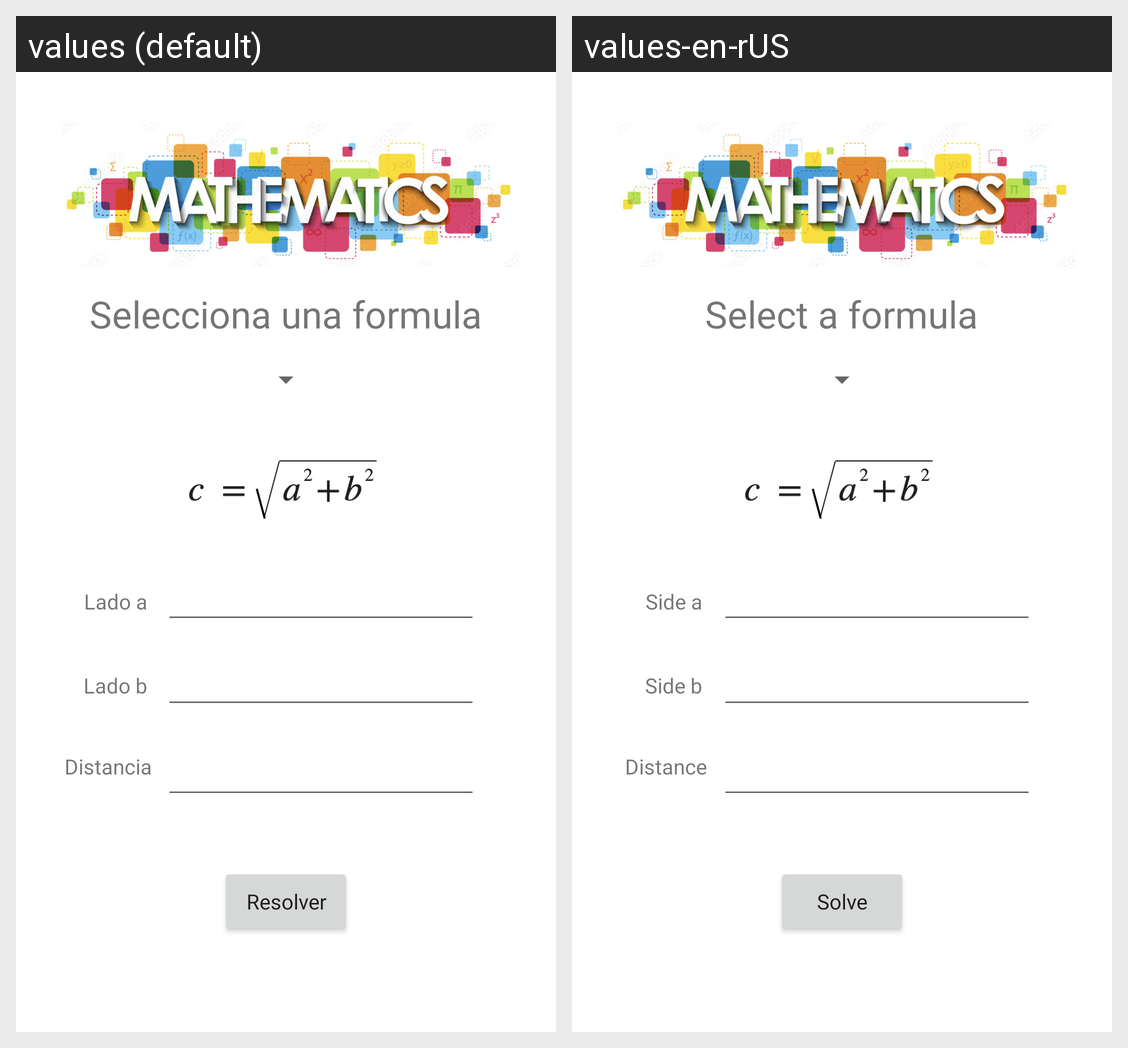

This grid shows one Android layout under two languages. Give, for every string resource on the screen, its name, the default text and each shown locale's text.
Android screen res/layout/activity_main.xml rendered under 2 locales, left to right: values (default), values-en-rUS. Device: Nexus 5 (rendered at 1080×1920; each locale shown at half size, 540×960, under a caption strip naming it); theme Theme.Mathematics.NoActionBar.
Strings drawn on this screen, with the default value and each locale's value (text and hints the layout hard-codes, and strings that could not be matched under every locale, appear in the picture but are not listed):

selecciona
  values: Selecciona una formula
  values-en-rUS: Select a formula

lb
  values: Lado b
  values-en-rUS: Side b

dist
  values: Distancia
  values-en-rUS: Distance

la
  values: Lado a
  values-en-rUS: Side a

resolver
  values: Resolver
  values-en-rUS: Solve
